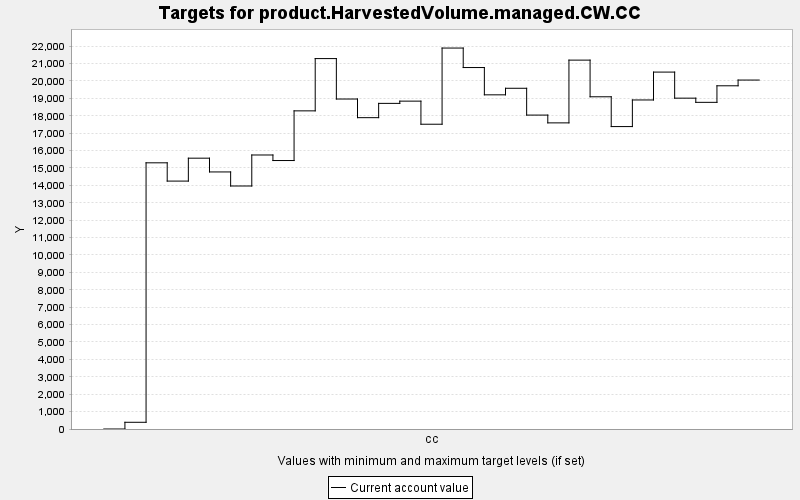

Source data for this figure (header and first rows):
TARGET, PERIOD, YEAR, PERIODWIDTH, MINIMUM, MAXIMUM, MINWEIGHT, MAXWEIGHT, CURRENT, SUMMARY
product.HarvestedVolume.managed.CW.CC, 0, 0, 10.0, 0.0, 10000, 1.0, 1.0, 0.0, 0.0
product.HarvestedVolume.managed.CW.CC, 1, 10, 10.0, 0.0, 10000, 1.0, 1.0, 386, 0.0
product.HarvestedVolume.managed.CW.CC, 2, 20, 10.0, 0.0, 10000, 1.0, 1.0, 15297, 0.0
product.HarvestedVolume.managed.CW.CC, 3, 30, 10.0, 0.0, 10000, 1.0, 1.0, 14247, 0.0
product.HarvestedVolume.managed.CW.CC, 4, 40, 10.0, 0.0, 10000, 1.0, 1.0, 15563, 0.0
product.HarvestedVolume.managed.CW.CC, 5, 50, 10.0, 0.0, 10000, 1.0, 1.0, 14772, 0.0
product.HarvestedVolume.managed.CW.CC, 6, 60, 10.0, 0.0, 10000, 1.0, 1.0, 13965, 0.0
product.HarvestedVolume.managed.CW.CC, 7, 70, 10.0, 0.0, 10000, 1.0, 1.0, 15747, 0.0
product.HarvestedVolume.managed.CW.CC, 8, 80, 10.0, 0.0, 10000, 1.0, 1.0, 15428, 0.0
product.HarvestedVolume.managed.CW.CC, 9, 90, 10.0, 0.0, 10000, 1.0, 1.0, 18282, 0.0
product.HarvestedVolume.managed.CW.CC, 10, 100, 10.0, 0.0, 10000, 1.0, 1.0, 21287, 0.0
product.HarvestedVolume.managed.CW.CC, 11, 110, 10.0, 0.0, 10000, 1.0, 1.0, 18963, 0.0
product.HarvestedVolume.managed.CW.CC, 12, 120, 10.0, 0.0, 10000, 1.0, 1.0, 17891, 0.0
product.HarvestedVolume.managed.CW.CC, 13, 130, 10.0, 0.0, 10000, 1.0, 1.0, 18713, 0.0
product.HarvestedVolume.managed.CW.CC, 14, 140, 10.0, 0.0, 10000, 1.0, 1.0, 18841, 0.0
product.HarvestedVolume.managed.CW.CC, 15, 150, 10.0, 0.0, 10000, 1.0, 1.0, 17514, 0.0
product.HarvestedVolume.managed.CW.CC, 16, 160, 10.0, 0.0, 10000, 1.0, 1.0, 21892, 0.0
product.HarvestedVolume.managed.CW.CC, 17, 170, 10.0, 0.0, 10000, 1.0, 1.0, 20772, 0.0
product.HarvestedVolume.managed.CW.CC, 18, 180, 10.0, 0.0, 10000, 1.0, 1.0, 19204, 0.0
product.HarvestedVolume.managed.CW.CC, 19, 190, 10.0, 0.0, 10000, 1.0, 1.0, 19580, 0.0
product.HarvestedVolume.managed.CW.CC, 20, 200, 10.0, 0.0, 10000, 1.0, 1.0, 18040, 0.0
product.HarvestedVolume.managed.CW.CC, 21, 210, 10.0, 0.0, 10000, 1.0, 1.0, 17592, 0.0
product.HarvestedVolume.managed.CW.CC, 22, 220, 10.0, 0.0, 10000, 1.0, 1.0, 21198, 0.0
product.HarvestedVolume.managed.CW.CC, 23, 230, 10.0, 0.0, 10000, 1.0, 1.0, 19091, 0.0
product.HarvestedVolume.managed.CW.CC, 24, 240, 10.0, 0.0, 10000, 1.0, 1.0, 17379, 0.0
product.HarvestedVolume.managed.CW.CC, 25, 250, 10.0, 0.0, 10000, 1.0, 1.0, 18908, 0.0
product.HarvestedVolume.managed.CW.CC, 26, 260, 10.0, 0.0, 10000, 1.0, 1.0, 20510, 0.0
product.HarvestedVolume.managed.CW.CC, 27, 270, 10.0, 0.0, 10000, 1.0, 1.0, 19012, 0.0
product.HarvestedVolume.managed.CW.CC, 28, 280, 10.0, 0.0, 10000, 1.0, 1.0, 18772, 0.0
product.HarvestedVolume.managed.CW.CC, 29, 290, 10.0, 0.0, 10000, 1.0, 1.0, 19723, 0.0
product.HarvestedVolume.managed.CW.CC, 30, 300, 10.0, 0.0, 10000, 1.0, 1.0, 20053, 0.0
